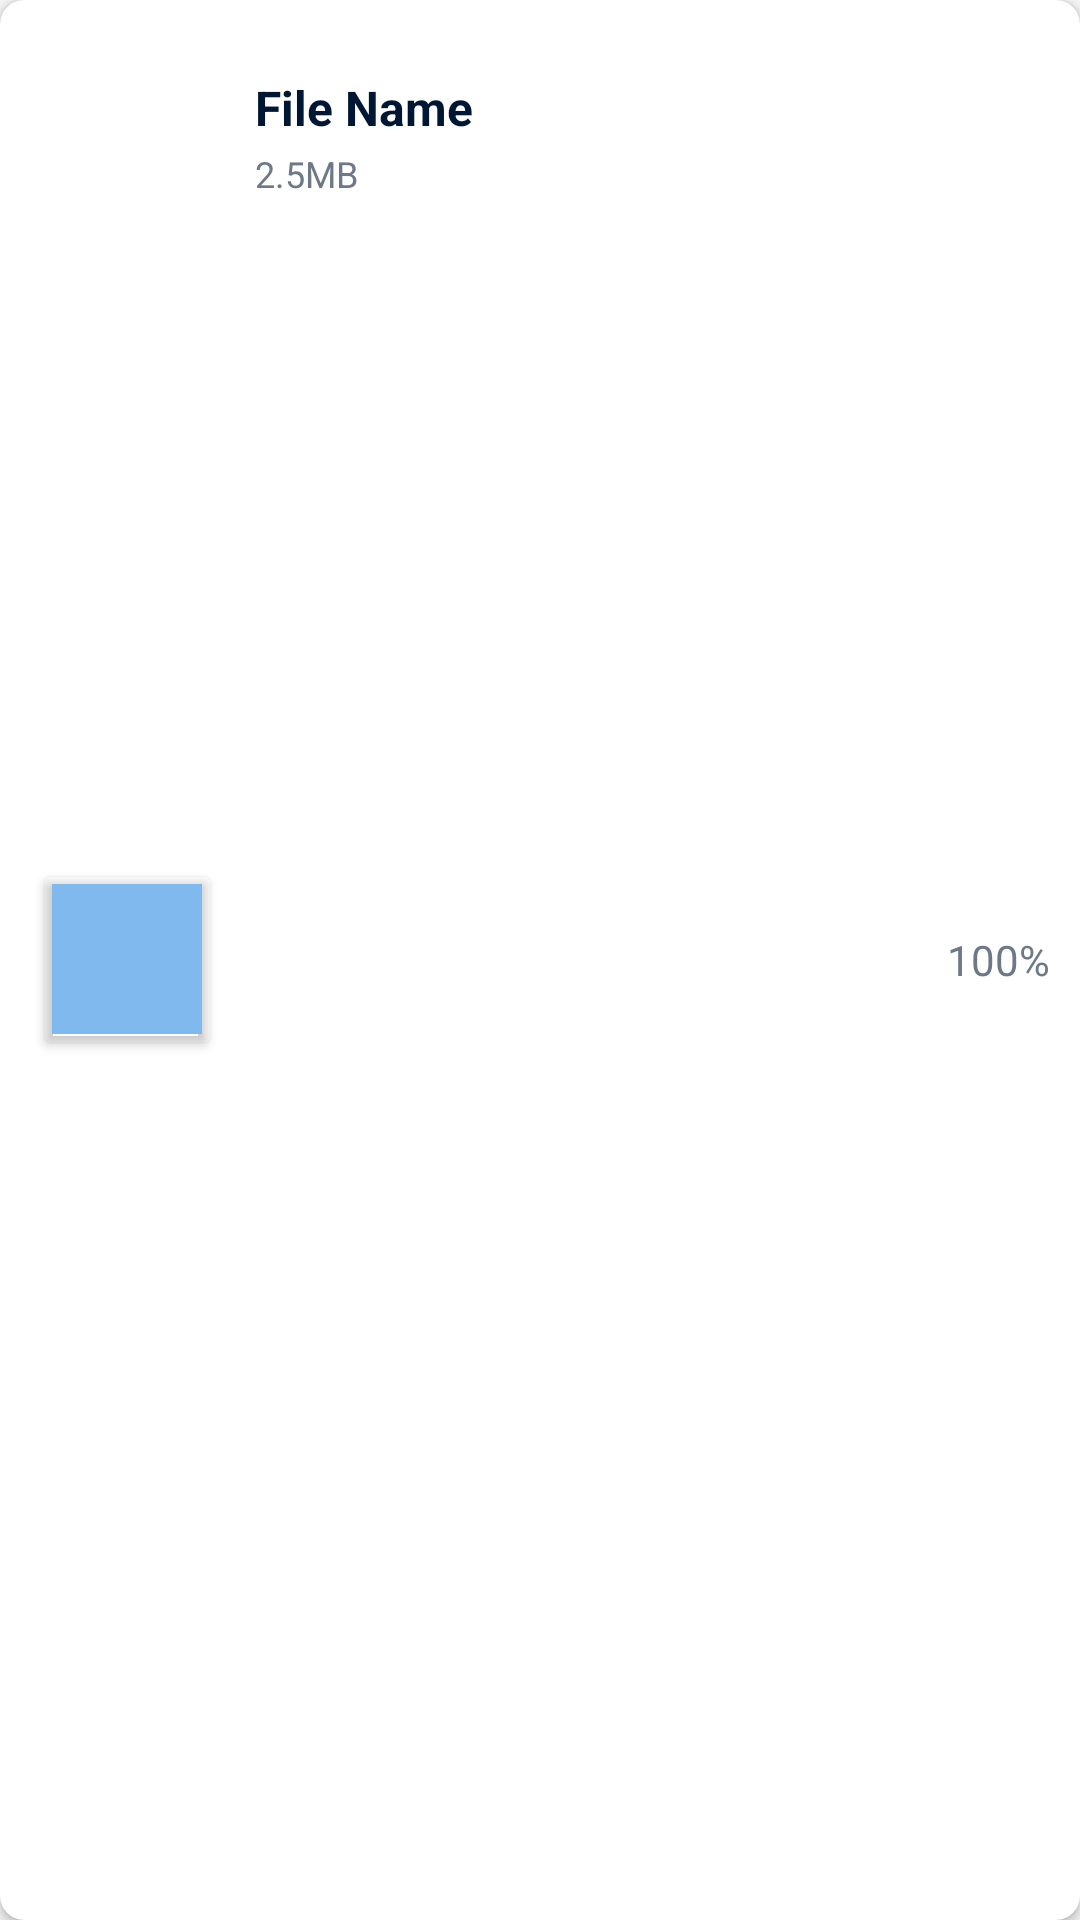

This screen was rendered from an Android layout file. Write that file and the resources it references.
<!-- AndroidManifest.xml: application theme Theme.iShare -->
<!-- res/layout/file_history_item.xml -->
<?xml version="1.0" encoding="utf-8"?>
<androidx.cardview.widget.CardView xmlns:android="http://schemas.android.com/apk/res/android"
    xmlns:card_view="http://schemas.android.com/apk/res-auto"
    android:id="@+id/card_downloads"
    android:layout_width="match_parent"
    android:layout_height="wrap_content"
    android:layout_marginLeft="16dp"
    android:layout_marginTop="12dp"
    android:layout_marginRight="16dp"
    android:backgroundTint="@color/surface"
    android:clickable="true"
    android:focusable="true"
    card_view:cardCornerRadius="8dp"
    card_view:contentPadding="0dp">

    <RelativeLayout
        android:layout_width="match_parent"
        android:layout_height="match_parent"
        android:background="@drawable/download_ripple"
        android:paddingLeft="10dp"
        android:paddingTop="10dp"
        android:paddingRight="10dp"
        android:paddingBottom="-5dp">


        <TextView
            android:id="@+id/tv_fileName"
            android:layout_width="wrap_content"
            android:layout_height="wrap_content"
            android:layout_marginStart="15dp"
            android:layout_marginTop="15dp"
            android:layout_toEndOf="@id/cardViewOfUser"
            android:maxWidth="220dp"
            android:maxLines="1"
            android:text="File Name"
            android:textColor="@color/text_primary"
            android:textSize="16sp"
            android:textStyle="bold" />


        <TextView
            android:id="@+id/tv_fileSize"
            android:layout_width="wrap_content"
            android:layout_height="wrap_content"
            android:layout_below="@id/tv_fileName"
            android:layout_marginStart="15dp"
            android:layout_marginTop="3dp"
            android:layout_toEndOf="@id/cardViewOfUser"
            android:text="2.5MB"
            android:textColor="@color/text_secondary"
            android:textSize="12sp" />


        <TextView
            android:id="@+id/tv_status"
            android:layout_width="45dp"
            android:layout_height="wrap_content"
            android:layout_alignParentEnd="true"
            android:layout_centerInParent="true"
            android:layout_marginTop="15dp"
            android:layout_toEndOf="@id/tv_fileName"
            android:text="100%"
            android:textAlignment="viewEnd"
            android:textColor="@color/text_secondary"
            android:textSize="14sp" />

        <androidx.cardview.widget.CardView
            android:id="@+id/cardViewOfUser"
            android:layout_width="55dp"
            android:layout_height="55dp"
            android:backgroundTint="@android:color/transparent"
            android:layout_alignParentStart="true"
            android:layout_centerVertical="true"
            android:layout_marginStart="5dp"
            android:layout_marginBottom="20dp"
            android:elevation="0.5dp">


            <ImageView
                android:id="@+id/img_FileType"
                android:layout_width="50dp"
                android:layout_height="50dp"
                android:layout_gravity="center"
                android:contentDescription="File Type"
                android:scaleType="centerCrop"
                android:src="@color/primary">

            </ImageView>
        </androidx.cardview.widget.CardView>

    </RelativeLayout>


</androidx.cardview.widget.CardView>
<!-- resources referenced by this layout -->
<resources>
  <color name="primary">#80b9ee</color>
  <color name="surface">@color/white</color>
  <color name="text_primary">#001733</color>
  <color name="text_secondary">#6E7987</color>
  <!-- drawable download_ripple (drawable) -->
  <?xml version="1.0" encoding="utf-8"?>
  <ripple xmlns:android="http://schemas.android.com/apk/res/android"
       android:color="@color/primary">
      <item android:id="@+id/item_ripple">
          <shape android:shape="rectangle">
              <solid android:color="@color/surface" />
              <corners android:radius="10dp" />
          </shape>
          <color android:color="@color/bg_home" />
      </item>
  </ripple>
  <style name="Theme.iShare" parent="Theme.MaterialComponents.Light">
          
          <item name="colorPrimary">@color/primary</item>
          <item name="colorPrimaryVariant">@color/primary</item>
          <item name="colorOnPrimary">@color/surface</item>
          <item name="colorControlNormal">@color/text_secondary</item>
          <item name="android:colorBackground">@color/background</item>
  
  
          
          <item name="colorSecondary">@color/primary</item>
          <item name="colorSecondaryVariant">@color/primary</item>
          <item name="colorOnSecondary">@color/black</item>
          <item name="colorControlActivated">@color/primary</item>
          <item name="colorControlHighlight">@color/primary</item>
  
          
          <item name="android:statusBarColor">@color/surface</item>
  
          <item name="windowActionBar">false</item>
          <item name="windowNoTitle">true</item>
          <item name="android:textColor">@color/text_primary</item>
          <item name="android:textColorSecondary">@color/text_secondary</item>
          <item name="android:windowLightStatusBar">true</item>
          <item name="android:overScrollMode">never</item>
  
          <item name="shapeAppearanceSmallComponent">@style/ShapeAppearance.App.SmallComponent</item>
  
      </style>
  <color name="white">#FFFFFFFF</color>
  <color name="bg_home">#D6FFDF</color>
  <color name="background">#F6F6F6</color>
  <color name="black">#FF000000</color>
  <style name="ShapeAppearance.App.SmallComponent" parent="ShapeAppearance.MaterialComponents.SmallComponent">
          <item name="cornerFamily">cut</item>
          <item name="cornerSize">4dp</item>
          <item name="android:layout_centerHorizontal">true</item>
      </style>
</resources>
